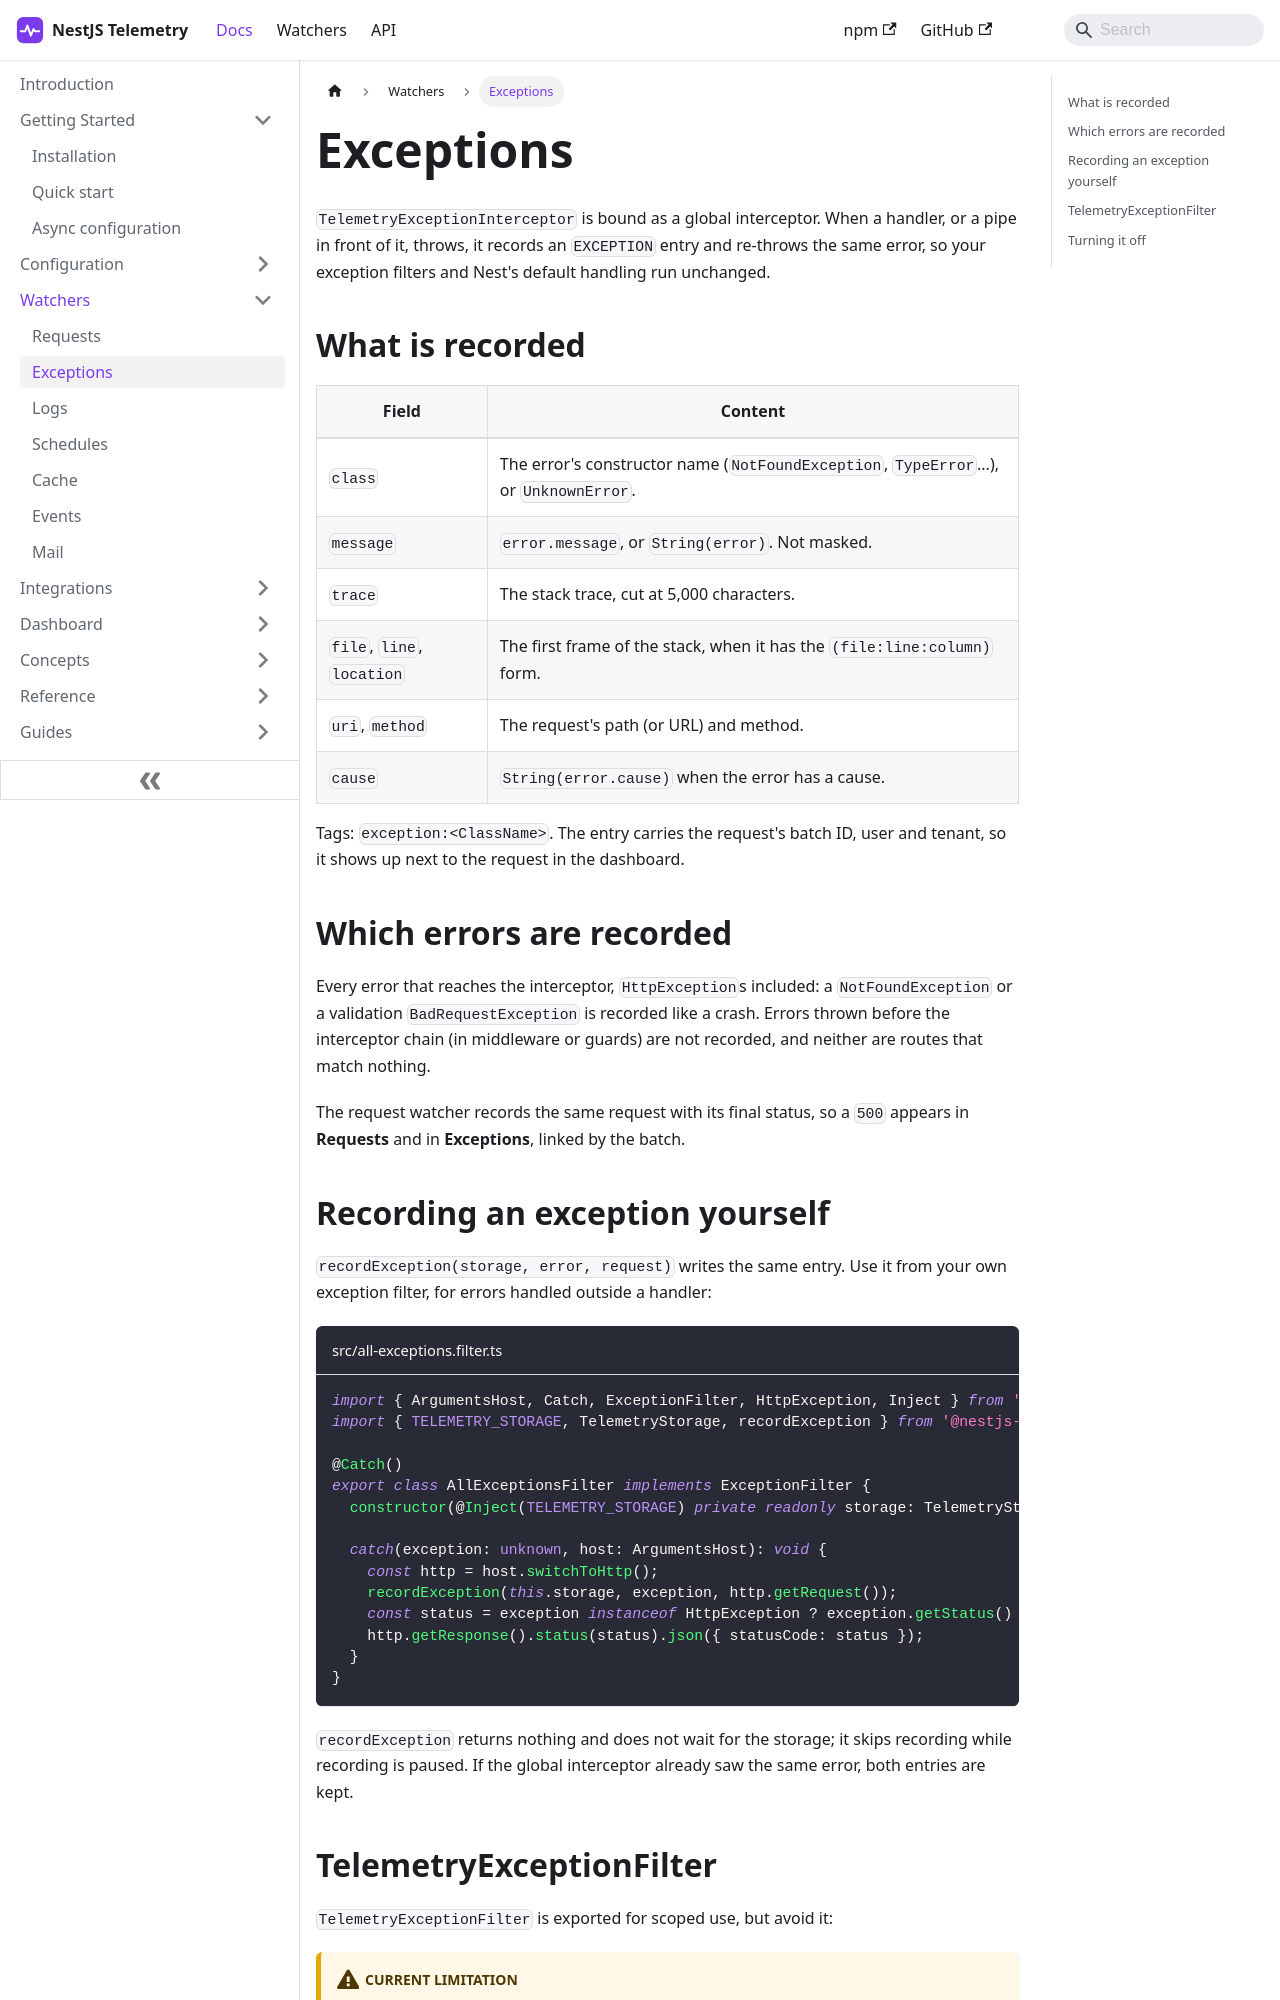

repository: sergiodm92/nestjs-telemetry · page: docs/watchers/exceptions.html · generator: docusaurus

---
title: Exceptions
description: How exceptions are recorded without changing your error handling, what an EXCEPTION entry holds, how to record one yourself, and why not to use TelemetryExceptionFilter.
---

`TelemetryExceptionInterceptor` is bound as a global interceptor. When a handler, or a pipe in front of it, throws, it records an `EXCEPTION` entry and re-throws the same error, so your exception filters and Nest's default handling run unchanged.

## What is recorded

| Field | Content |
| --- | --- |
| `class` | The error's constructor name (`NotFoundException`, `TypeError`...), or `UnknownError`. |
| `message` | `error.message`, or `String(error)`. Not masked. |
| `trace` | The stack trace, cut at 5,000 characters. |
| `file`, `line`, `location` | The first frame of the stack, when it has the `(file:line:column)` form. |
| `uri`, `method` | The request's path (or URL) and method. |
| `cause` | `String(error.cause)` when the error has a cause. |

Tags: `exception:<ClassName>`. The entry carries the request's batch ID, user and tenant, so it shows up next to the request in the dashboard.

## Which errors are recorded

Every error that reaches the interceptor, `HttpException`s included: a `NotFoundException` or a validation `BadRequestException` is recorded like a crash. Errors thrown before the interceptor chain (in middleware or guards) are not recorded, and neither are routes that match nothing.

The request watcher records the same request with its final status, so a `500` appears in **Requests** and in **Exceptions**, linked by the batch.
